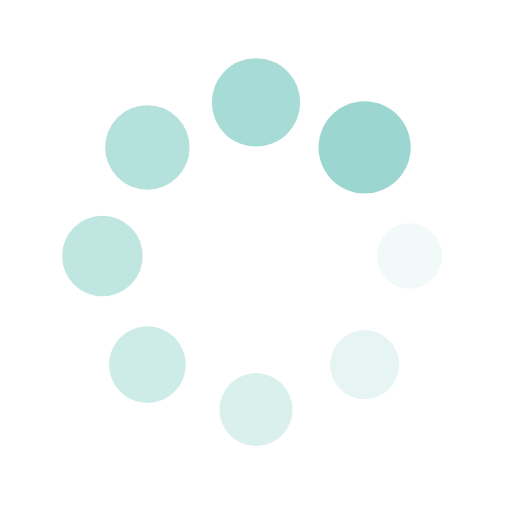
t = 0.00 s
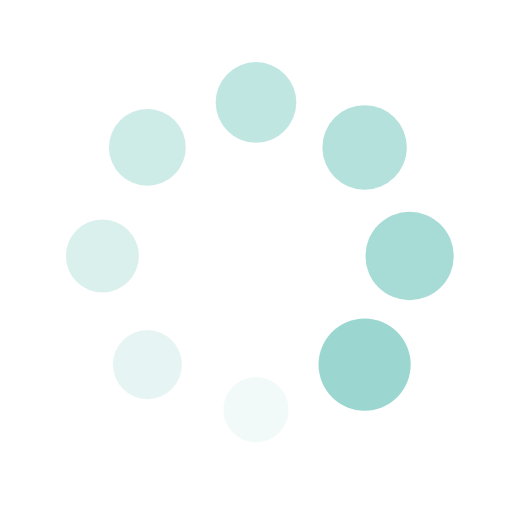
t = 0.25 s
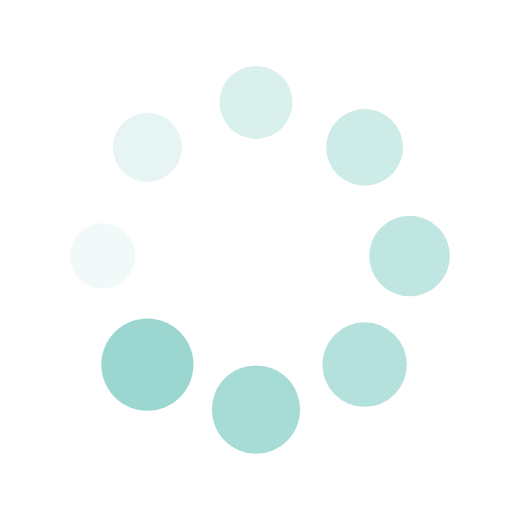
t = 0.50 s
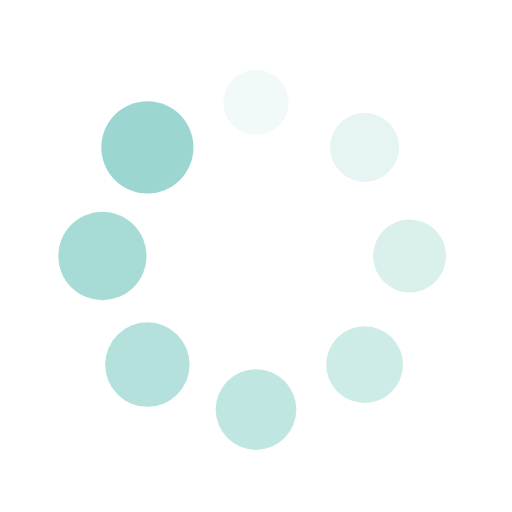
t = 0.75 s

The animated SVG that drew these frames (rendered in a browser with its animation timeline set to each time). Animation: 16 SMIL elements (animate=8,animateTransform=8); one cycle of 1.00 s, repeats indefinitely.

<?xml version="1.0" encoding="utf-8"?>
<svg xmlns="http://www.w3.org/2000/svg" style="margin: auto; background: none; display: block; shape-rendering: auto;" width="200px"
     height="200px" viewBox="0 0 100 100" preserveAspectRatio="xMidYMid">
<g transform="translate(80,50)">
<g transform="rotate(0)">
<circle cx="0" cy="0" r="6" fill="#9bd7d0" fill-opacity="1" transform="scale(1.17169 1.17169)">
  <animateTransform attributeName="transform" type="scale" begin="-0.875s" values="1.5 1.5;1 1" keyTimes="0;1" dur="1s" repeatCount="indefinite"></animateTransform>
  <animate attributeName="fill-opacity" keyTimes="0;1" dur="1s" repeatCount="indefinite" values="1;0" begin="-0.875s"></animate>
</circle>
</g>
</g><g transform="translate(71.21320343559643,71.21320343559643)">
<g transform="rotate(45)">
<circle cx="0" cy="0" r="6" fill="#9bd7d0" fill-opacity="0.875" transform="scale(1.23419 1.23419)">
  <animateTransform attributeName="transform" type="scale" begin="-0.75s" values="1.5 1.5;1 1" keyTimes="0;1" dur="1s" repeatCount="indefinite"></animateTransform>
  <animate attributeName="fill-opacity" keyTimes="0;1" dur="1s" repeatCount="indefinite" values="1;0" begin="-0.75s"></animate>
</circle>
</g>
</g><g transform="translate(50,80)">
<g transform="rotate(90)">
<circle cx="0" cy="0" r="6" fill="#9bd7d0" fill-opacity="0.75" transform="scale(1.29669 1.29669)">
  <animateTransform attributeName="transform" type="scale" begin="-0.625s" values="1.5 1.5;1 1" keyTimes="0;1" dur="1s" repeatCount="indefinite"></animateTransform>
  <animate attributeName="fill-opacity" keyTimes="0;1" dur="1s" repeatCount="indefinite" values="1;0" begin="-0.625s"></animate>
</circle>
</g>
</g><g transform="translate(28.786796564403577,71.21320343559643)">
<g transform="rotate(135)">
<circle cx="0" cy="0" r="6" fill="#9bd7d0" fill-opacity="0.625" transform="scale(1.35919 1.35919)">
  <animateTransform attributeName="transform" type="scale" begin="-0.5s" values="1.5 1.5;1 1" keyTimes="0;1" dur="1s" repeatCount="indefinite"></animateTransform>
  <animate attributeName="fill-opacity" keyTimes="0;1" dur="1s" repeatCount="indefinite" values="1;0" begin="-0.5s"></animate>
</circle>
</g>
</g><g transform="translate(20,50.00000000000001)">
<g transform="rotate(180)">
<circle cx="0" cy="0" r="6" fill="#9bd7d0" fill-opacity="0.5" transform="scale(1.42169 1.42169)">
  <animateTransform attributeName="transform" type="scale" begin="-0.375s" values="1.5 1.5;1 1" keyTimes="0;1" dur="1s" repeatCount="indefinite"></animateTransform>
  <animate attributeName="fill-opacity" keyTimes="0;1" dur="1s" repeatCount="indefinite" values="1;0" begin="-0.375s"></animate>
</circle>
</g>
</g><g transform="translate(28.78679656440357,28.786796564403577)">
<g transform="rotate(225)">
<circle cx="0" cy="0" r="6" fill="#9bd7d0" fill-opacity="0.375" transform="scale(1.48419 1.48419)">
  <animateTransform attributeName="transform" type="scale" begin="-0.25s" values="1.5 1.5;1 1" keyTimes="0;1" dur="1s" repeatCount="indefinite"></animateTransform>
  <animate attributeName="fill-opacity" keyTimes="0;1" dur="1s" repeatCount="indefinite" values="1;0" begin="-0.25s"></animate>
</circle>
</g>
</g><g transform="translate(49.99999999999999,20)">
<g transform="rotate(270)">
<circle cx="0" cy="0" r="6" fill="#9bd7d0" fill-opacity="0.25" transform="scale(1.04669 1.04669)">
  <animateTransform attributeName="transform" type="scale" begin="-0.125s" values="1.5 1.5;1 1" keyTimes="0;1" dur="1s" repeatCount="indefinite"></animateTransform>
  <animate attributeName="fill-opacity" keyTimes="0;1" dur="1s" repeatCount="indefinite" values="1;0" begin="-0.125s"></animate>
</circle>
</g>
</g><g transform="translate(71.21320343559643,28.78679656440357)">
<g transform="rotate(315)">
<circle cx="0" cy="0" r="6" fill="#9bd7d0" fill-opacity="0.125" transform="scale(1.10919 1.10919)">
  <animateTransform attributeName="transform" type="scale" begin="0s" values="1.5 1.5;1 1" keyTimes="0;1" dur="1s" repeatCount="indefinite"></animateTransform>
  <animate attributeName="fill-opacity" keyTimes="0;1" dur="1s" repeatCount="indefinite" values="1;0" begin="0s"></animate>
</circle>
</g>
</g>
<!-- [ldio] generated by https://loading.io/ --></svg>
